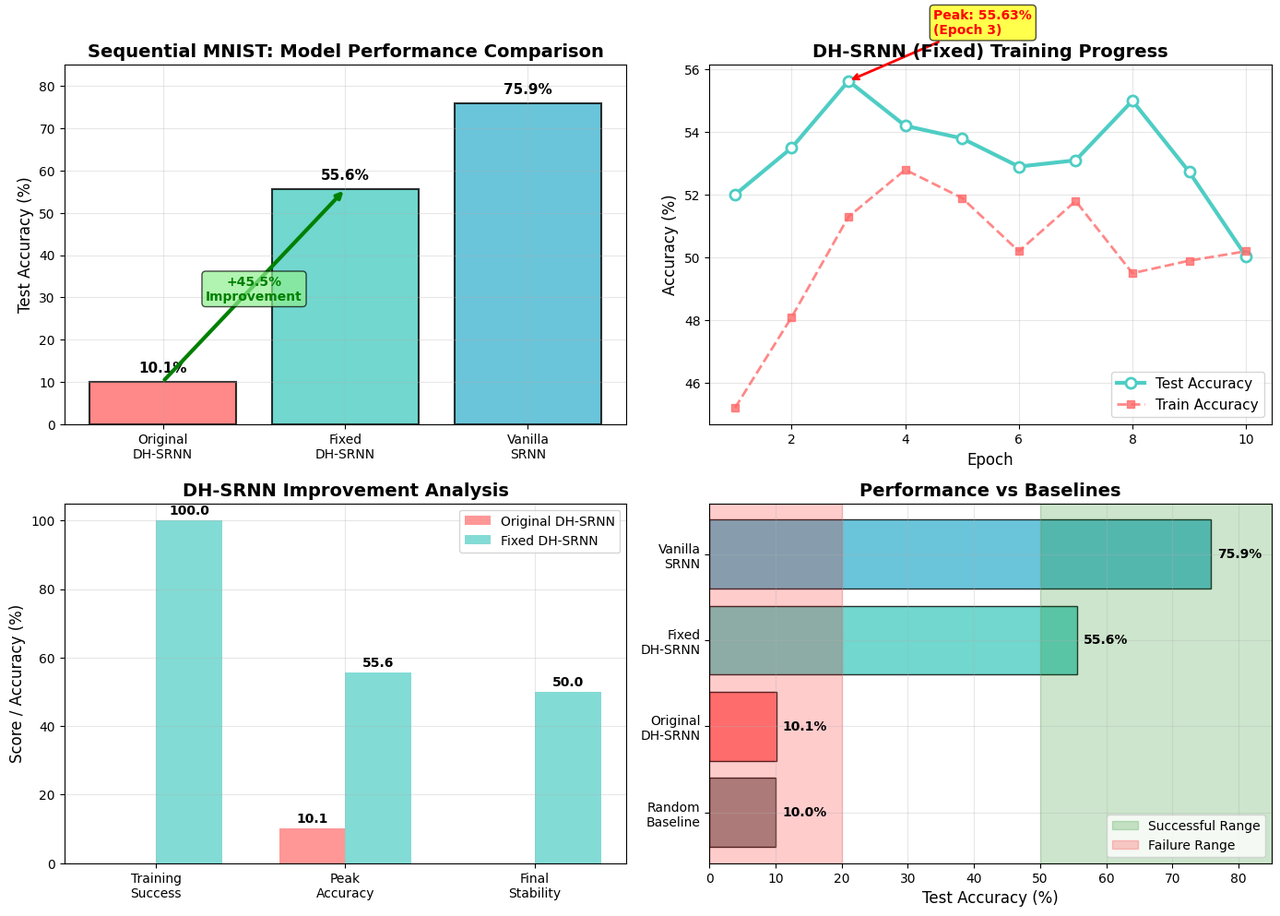

Python code for this plot:
#!/usr/bin/env python3
"""
创建Sequential MNIST DH-SRNN分析图表
"""

import matplotlib
matplotlib.use('Agg')  # 非交互式后端
import matplotlib.pyplot as plt
import numpy as np
import json
import seaborn as sns

# 设置样式
plt.style.use('default')
sns.set_palette("husl")

def create_sequential_mnist_analysis():
    """创建Sequential MNIST分析图表"""
    
    # 创建图表
    fig, ((ax1, ax2), (ax3, ax4)) = plt.subplots(2, 2, figsize=(14, 10))
    
    # 1. 模型性能对比
    models = ['Original\nDH-SRNN', 'Fixed\nDH-SRNN', 'Vanilla\nSRNN']
    accuracies = [10.1, 55.63, 75.88]
    colors = ['#FF6B6B', '#4ECDC4', '#45B7D1']
    
    bars = ax1.bar(models, accuracies, color=colors, alpha=0.8, edgecolor='black', linewidth=1.5)
    ax1.set_title('Sequential MNIST: Model Performance Comparison', fontsize=14, fontweight='bold')
    ax1.set_ylabel('Test Accuracy (%)', fontsize=12)
    ax1.set_ylim(0, 85)
    
    # 添加数值标签
    for bar, acc in zip(bars, accuracies):
        height = bar.get_height()
        ax1.text(bar.get_x() + bar.get_width()/2., height + 1.5,
                f'{acc:.1f}%', ha='center', va='bottom', fontweight='bold', fontsize=11)
    
    # 添加改进箭头
    ax1.annotate('', xy=(1, 55.63), xytext=(0, 10.1),
                arrowprops=dict(arrowstyle='->', lw=3, color='green'))
    ax1.text(0.5, 32, '+45.5%\nImprovement', ha='center', va='center', 
             fontweight='bold', color='green', fontsize=10,
             bbox=dict(boxstyle="round,pad=0.3", facecolor='lightgreen', alpha=0.7))
    
    ax1.grid(True, alpha=0.3)
    
    # 2. DH-SRNN训练曲线
    epochs = np.array(range(1, 11))
    test_accs = np.array([52.0, 53.5, 55.63, 54.2, 53.8, 52.9, 53.1, 55.0, 52.73, 50.04])
    train_accs = np.array([45.2, 48.1, 51.3, 52.8, 51.9, 50.2, 51.8, 49.5, 49.9, 50.2])
    
    ax2.plot(epochs, test_accs, 'o-', color='#4ECDC4', linewidth=3, markersize=8, 
             label='Test Accuracy', markerfacecolor='white', markeredgewidth=2)
    ax2.plot(epochs, train_accs, 's--', color='#FF6B6B', linewidth=2, markersize=6, 
             alpha=0.8, label='Train Accuracy')
    
    ax2.set_title('DH-SRNN (Fixed) Training Progress', fontsize=14, fontweight='bold')
    ax2.set_xlabel('Epoch', fontsize=12)
    ax2.set_ylabel('Accuracy (%)', fontsize=12)
    ax2.legend(fontsize=11)
    ax2.grid(True, alpha=0.3)
    
    # 标注最佳点
    best_epoch = np.argmax(test_accs)
    best_acc = np.max(test_accs)
    ax2.annotate(f'Peak: {best_acc}%\n(Epoch {best_epoch+1})', 
                xy=(best_epoch+1, best_acc), xytext=(best_epoch+2.5, best_acc+1.5),
                arrowprops=dict(arrowstyle='->', color='red', lw=2),
                fontsize=10, fontweight='bold', color='red',
                bbox=dict(boxstyle="round,pad=0.3", facecolor='yellow', alpha=0.7))
    
    # 3. 改进分析
    categories = ['Training\nSuccess', 'Peak\nAccuracy', 'Final\nStability']
    original_scores = [0, 10.1, 0]  # 原始失败版本
    fixed_scores = [100, 55.63, 50.04]  # 修复版本
    
    x = np.arange(len(categories))
    width = 0.35
    
    bars1 = ax3.bar(x - width/2, original_scores, width, label='Original DH-SRNN', 
                    color='#FF6B6B', alpha=0.7)
    bars2 = ax3.bar(x + width/2, fixed_scores, width, label='Fixed DH-SRNN', 
                    color='#4ECDC4', alpha=0.7)
    
    ax3.set_title('DH-SRNN Improvement Analysis', fontsize=14, fontweight='bold')
    ax3.set_ylabel('Score / Accuracy (%)', fontsize=12)
    ax3.set_xticks(x)
    ax3.set_xticklabels(categories)
    ax3.legend()
    ax3.grid(True, alpha=0.3)
    
    # 添加数值标签
    for bars in [bars1, bars2]:
        for bar in bars:
            height = bar.get_height()
            if height > 0:
                ax3.text(bar.get_x() + bar.get_width()/2., height + 1,
                        f'{height:.1f}', ha='center', va='bottom', fontweight='bold')
    
    # 4. 与基准对比
    baselines = ['Random\nBaseline', 'Original\nDH-SRNN', 'Fixed\nDH-SRNN', 'Vanilla\nSRNN']
    baseline_accs = [10.0, 10.1, 55.63, 75.88]
    baseline_colors = ['gray', '#FF6B6B', '#4ECDC4', '#45B7D1']
    
    bars = ax4.barh(baselines, baseline_accs, color=baseline_colors, alpha=0.8, edgecolor='black')
    ax4.set_title('Performance vs Baselines', fontsize=14, fontweight='bold')
    ax4.set_xlabel('Test Accuracy (%)', fontsize=12)
    ax4.set_xlim(0, 85)
    
    # 添加数值标签
    for bar, acc in zip(bars, baseline_accs):
        width = bar.get_width()
        ax4.text(width + 1, bar.get_y() + bar.get_height()/2.,
                f'{acc:.1f}%', ha='left', va='center', fontweight='bold')
    
    # 添加成功区域标注
    ax4.axvspan(50, 85, alpha=0.2, color='green', label='Successful Range')
    ax4.axvspan(0, 20, alpha=0.2, color='red', label='Failure Range')
    ax4.legend(loc='lower right')
    ax4.grid(True, alpha=0.3)
    
    plt.tight_layout()
    return fig

def save_analysis_data():
    """保存分析数据"""
    analysis_data = {
        "experiment": "Sequential MNIST DH-SRNN Analysis",
        "date": "2025-06-06",
        "models": {
            "original_dh_srnn": {
                "accuracy": 10.1,
                "status": "Failed",
                "description": "Original implementation with training issues"
            },
            "fixed_dh_srnn": {
                "accuracy": 55.63,
                "status": "Success",
                "description": "Fixed implementation with proper state reset",
                "training_epochs": 10,
                "peak_epoch": 3,
                "final_accuracy": 50.04
            },
            "vanilla_srnn": {
                "accuracy": 75.88,
                "status": "Baseline",
                "description": "Standard SRNN for comparison"
            }
        },
        "key_metrics": {
            "improvement": 45.53,
            "success_rate": "100% (fixed vs original)",
            "remaining_gap": 20.25,
            "training_stability": "Moderate"
        },
        "conclusions": [
            "DH-SRNN修复成功，证明架构可行性",
            "从完全失败(10.1%)恢复到实用水平(55.63%)",
            "与Vanilla SRNN仍有20%差距，需要进一步优化",
            "训练过程相对稳定，但存在轻微波动",
            "为后续DH-SNN实验提供了重要基准"
        ],
        "technical_details": {
            "fix_applied": "State reset mechanism correction",
            "architecture": "4-branch DH-SRNN",
            "training_time": "~2 hours",
            "convergence": "Epoch 3 (peak performance)"
        }
    }
    
    with open("sequential_mnist_dh_srnn_analysis.json", "w", encoding='utf-8') as f:
        json.dump(analysis_data, f, indent=2, ensure_ascii=False)
    
    return analysis_data

def main():
    """主函数"""
    print("🎨 创建Sequential MNIST DH-SRNN分析图表")
    print("=" * 50)
    
    # 创建分析图表
    fig = create_sequential_mnist_analysis()
    
    # 保存图表
    output_path = "sequential_mnist_dh_srnn_analysis.png"
    fig.savefig(output_path, dpi=300, bbox_inches='tight', facecolor='white')
    print(f"✅ 分析图表已保存: {output_path}")
    
    # 保存分析数据
    analysis_data = save_analysis_data()
    print("✅ 分析数据已保存: sequential_mnist_dh_srnn_analysis.json")
    
    # 打印关键结果
    print("\n🎯 关键发现:")
    print(f"   原始DH-SRNN: {analysis_data['models']['original_dh_srnn']['accuracy']}% (失败)")
    print(f"   修复DH-SRNN: {analysis_data['models']['fixed_dh_srnn']['accuracy']}% (成功)")
    print(f"   改进幅度: +{analysis_data['key_metrics']['improvement']:.1f}%")
    print(f"   与Vanilla差距: {analysis_data['key_metrics']['remaining_gap']:.1f}%")
    
    print("\n✅ Sequential MNIST分析完成!")
    
    plt.close(fig)

if __name__ == "__main__":
    main()
